Image classification data set "hsqc" (stefhk3/nmrchemclassify on GitHub). Class labels (9): alkaloids and derivatives, benzenoids, lipids and lipid-like molecules, nucleosides nucleotides and analogues, organic acids and derivatives, organic nitrogen compounds, organic oxygen compounds, organoheterocyclic compounds, phenylpropanoids and polyketides.

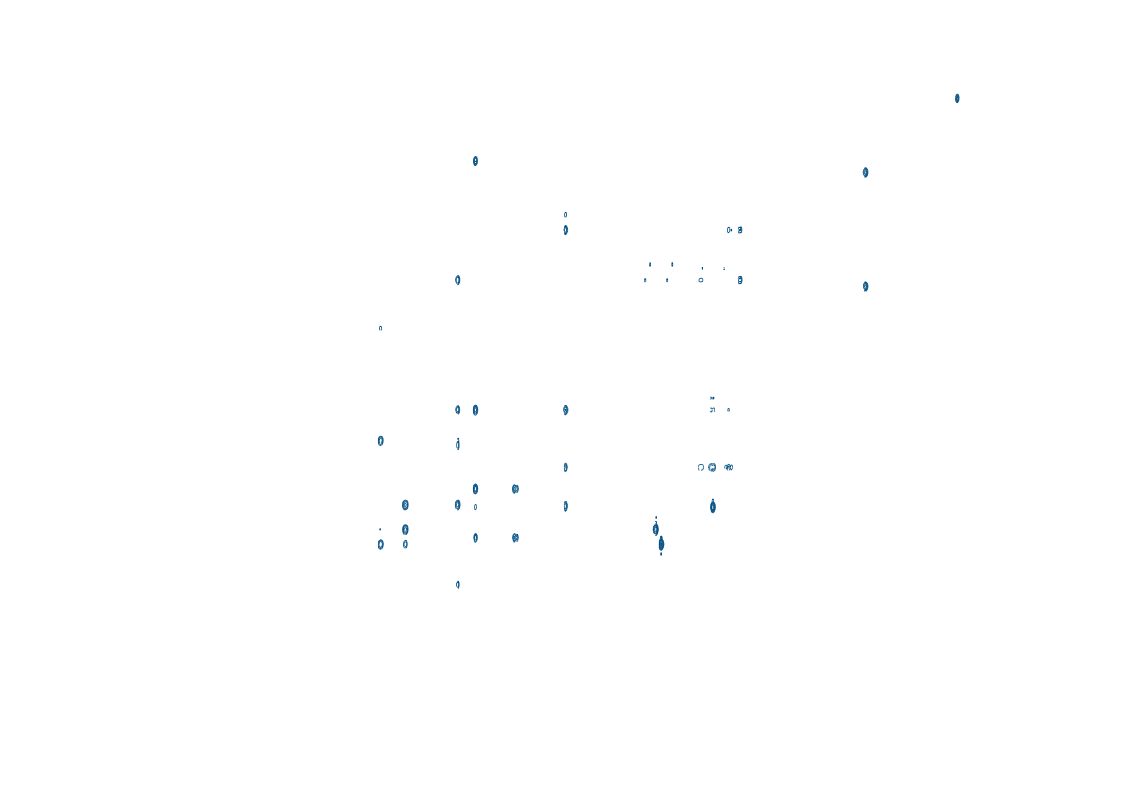
Label: alkaloids and derivatives

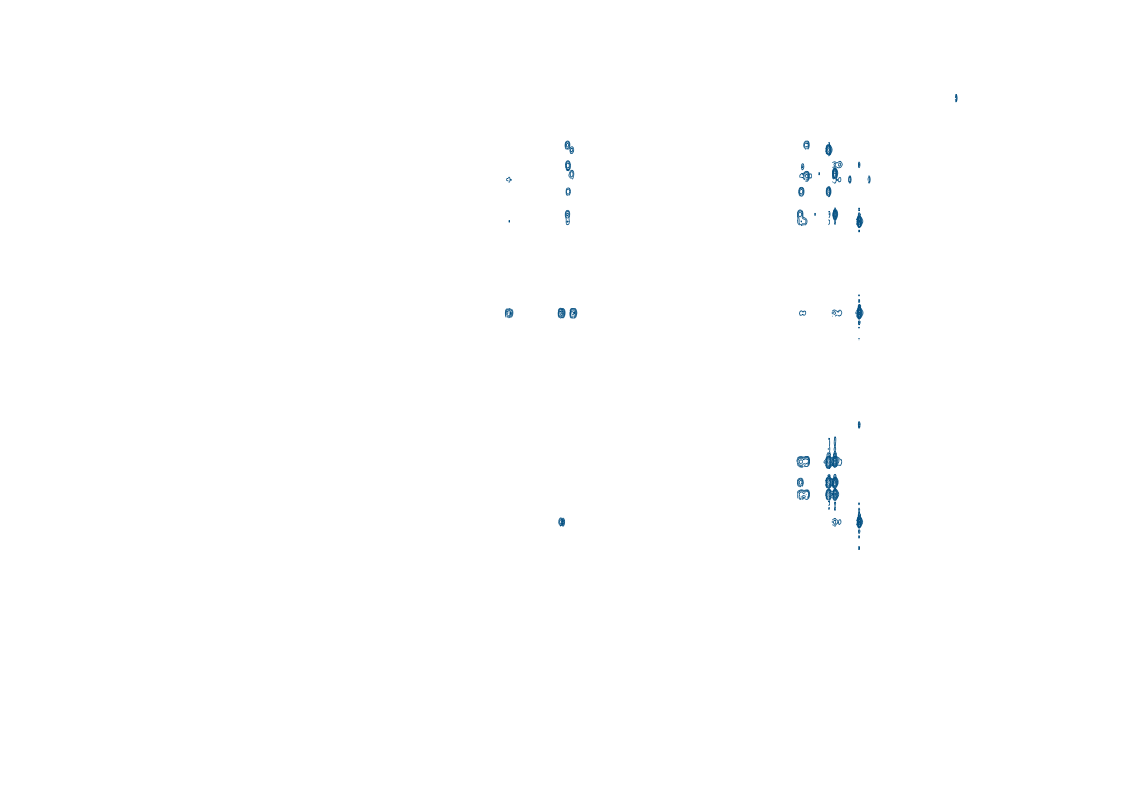
Label: lipids and lipid-like molecules

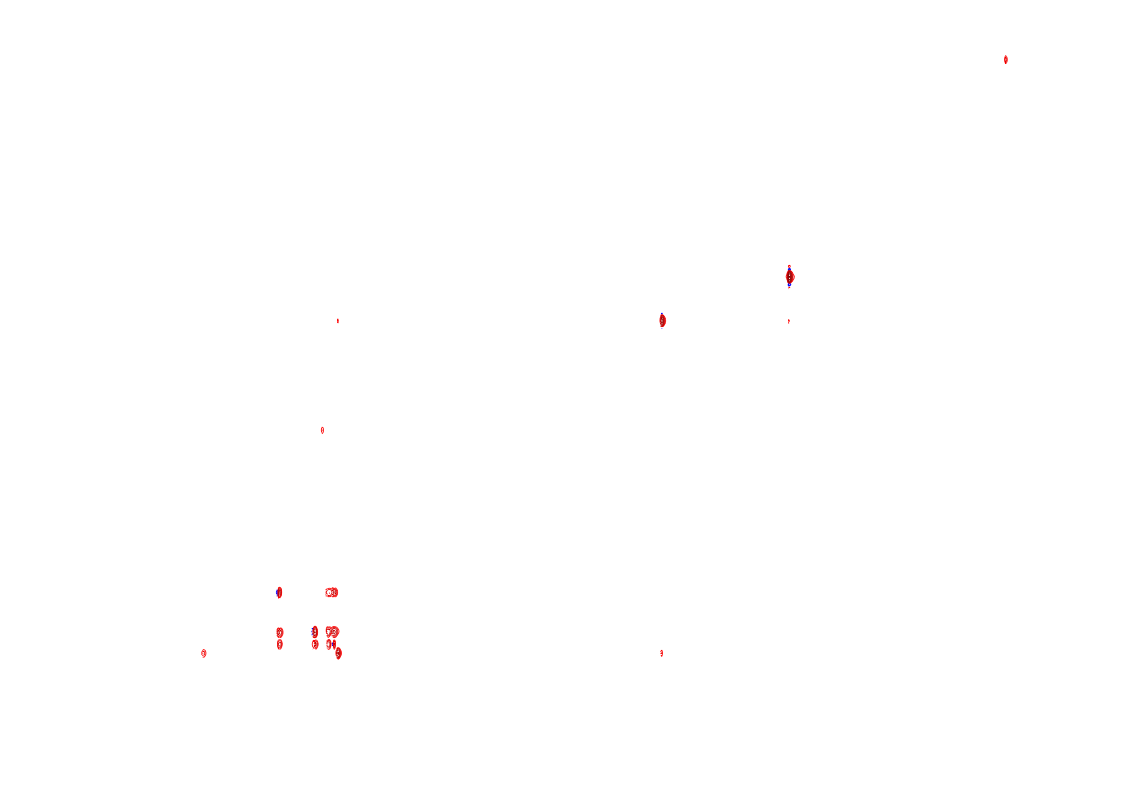
Label: organoheterocyclic compounds

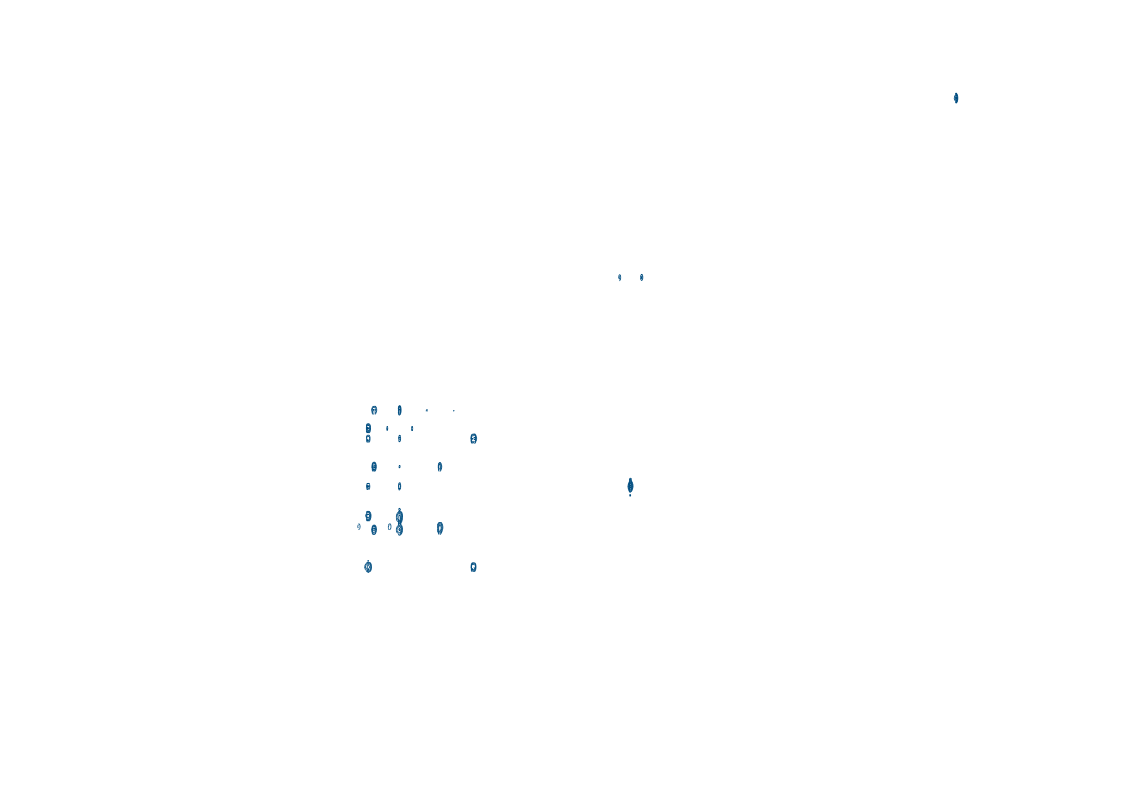
Label: phenylpropanoids and polyketides

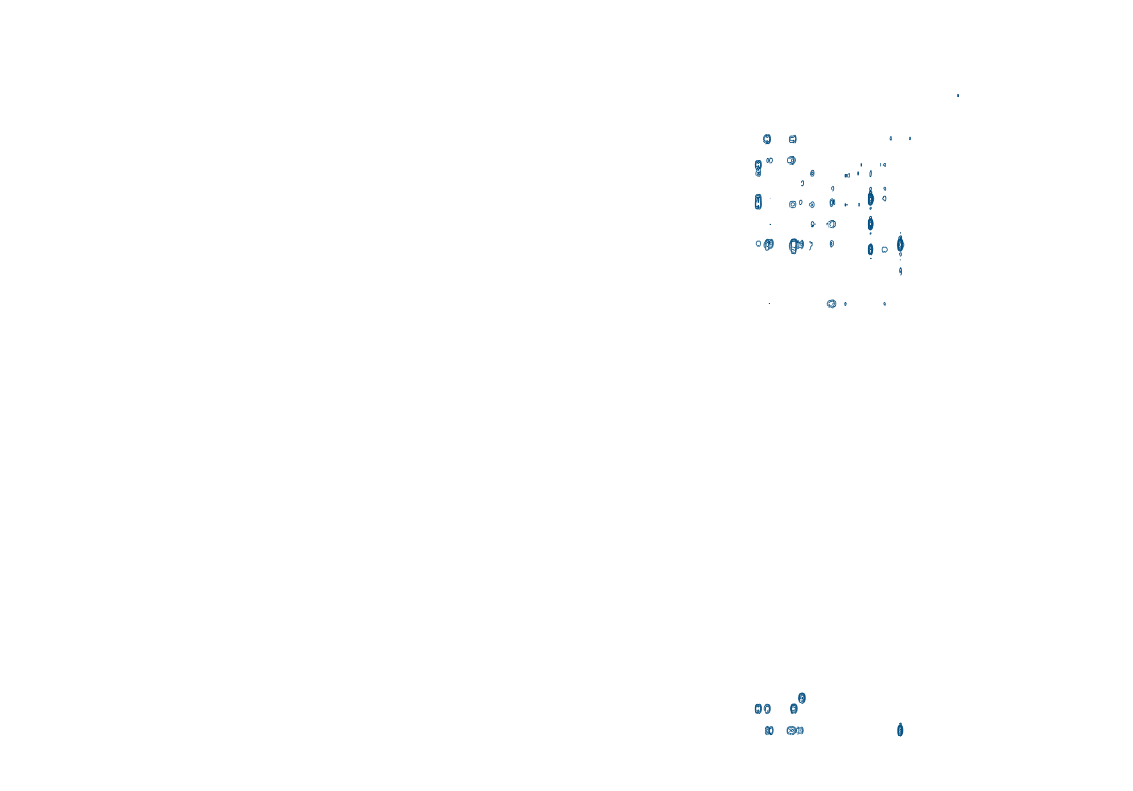
Label: lipids and lipid-like molecules

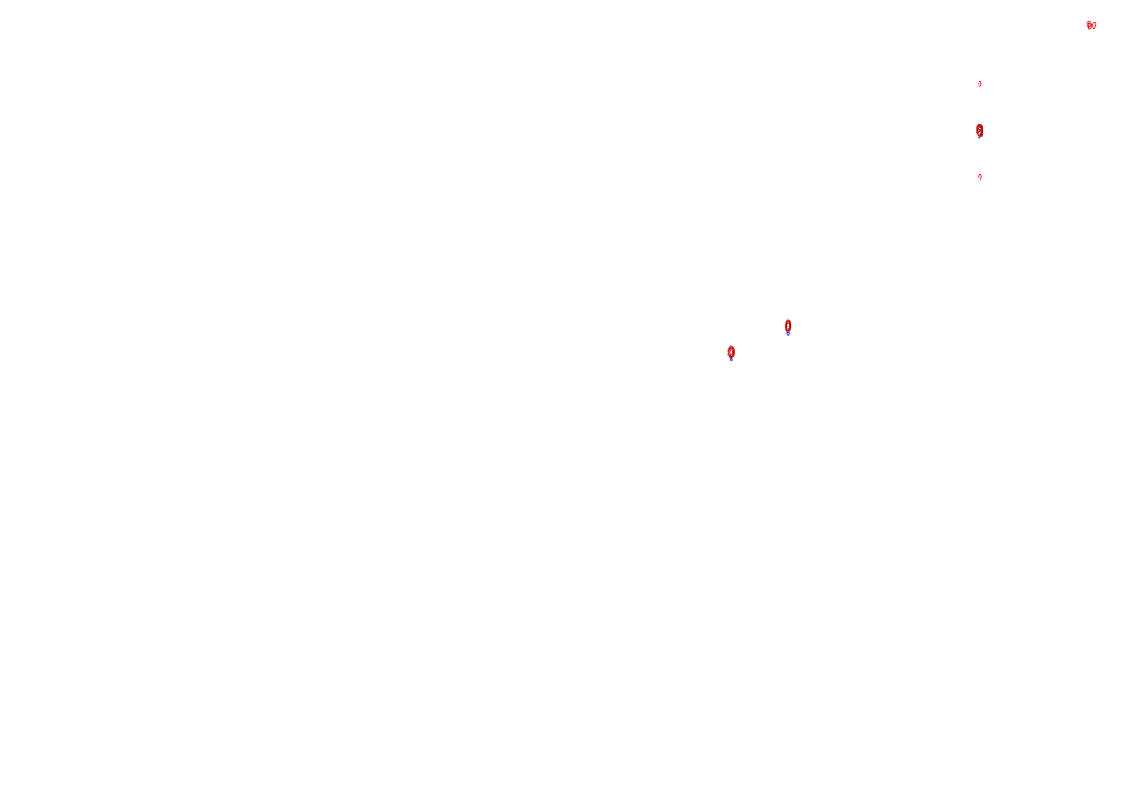
Label: organic acids and derivatives
